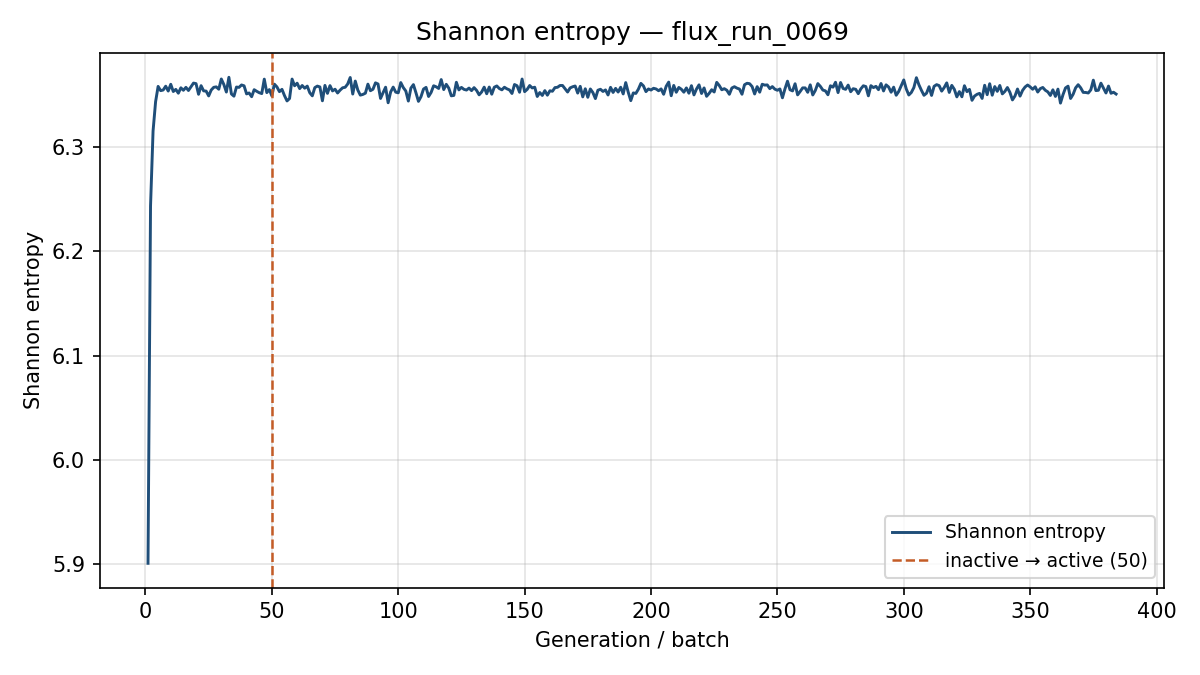

Source data for this figure (header and first rows):
generation, shannon_entropy, k_generation
1, 5.901, 1.175
2, 6.243, 1.196
3, 6.315, 1.146
4, 6.343, 1.132
5, 6.358, 1.117
6, 6.354, 1.116
7, 6.354, 1.132
8, 6.358, 1.13
9, 6.353, 1.091
10, 6.36, 1.102
11, 6.353, 1.098
12, 6.355, 1.105
13, 6.351, 1.123
14, 6.357, 1.12
15, 6.354, 1.118
16, 6.357, 1.102
17, 6.354, 1.126
18, 6.358, 1.118
19, 6.361, 1.113
20, 6.361, 1.102
21, 6.35, 1.12
22, 6.359, 1.126
23, 6.354, 1.12
24, 6.353, 1.097
25, 6.349, 1.128
26, 6.354, 1.097
27, 6.357, 1.105
28, 6.357, 1.116
29, 6.355, 1.117
30, 6.365, 1.099
31, 6.36, 1.096
32, 6.353, 1.138
33, 6.367, 1.108
34, 6.351, 1.107
35, 6.349, 1.11
36, 6.357, 1.1
37, 6.357, 1.089
38, 6.359, 1.109
39, 6.359, 1.104
40, 6.351, 1.11
41, 6.352, 1.102
42, 6.348, 1.07
43, 6.355, 1.121
44, 6.353, 1.08
45, 6.352, 1.095
46, 6.351, 1.107
47, 6.365, 1.113
48, 6.352, 1.119
49, 6.355, 1.11
50, 6.349, 1.111
51, 6.36, 1.111
52, 6.357, 1.09
53, 6.353, 1.084
54, 6.355, 1.106
55, 6.349, 1.133
56, 6.344, 1.117
57, 6.346, 1.117
58, 6.365, 1.098
59, 6.359, 1.12
60, 6.361, 1.111
... 324 more rows
